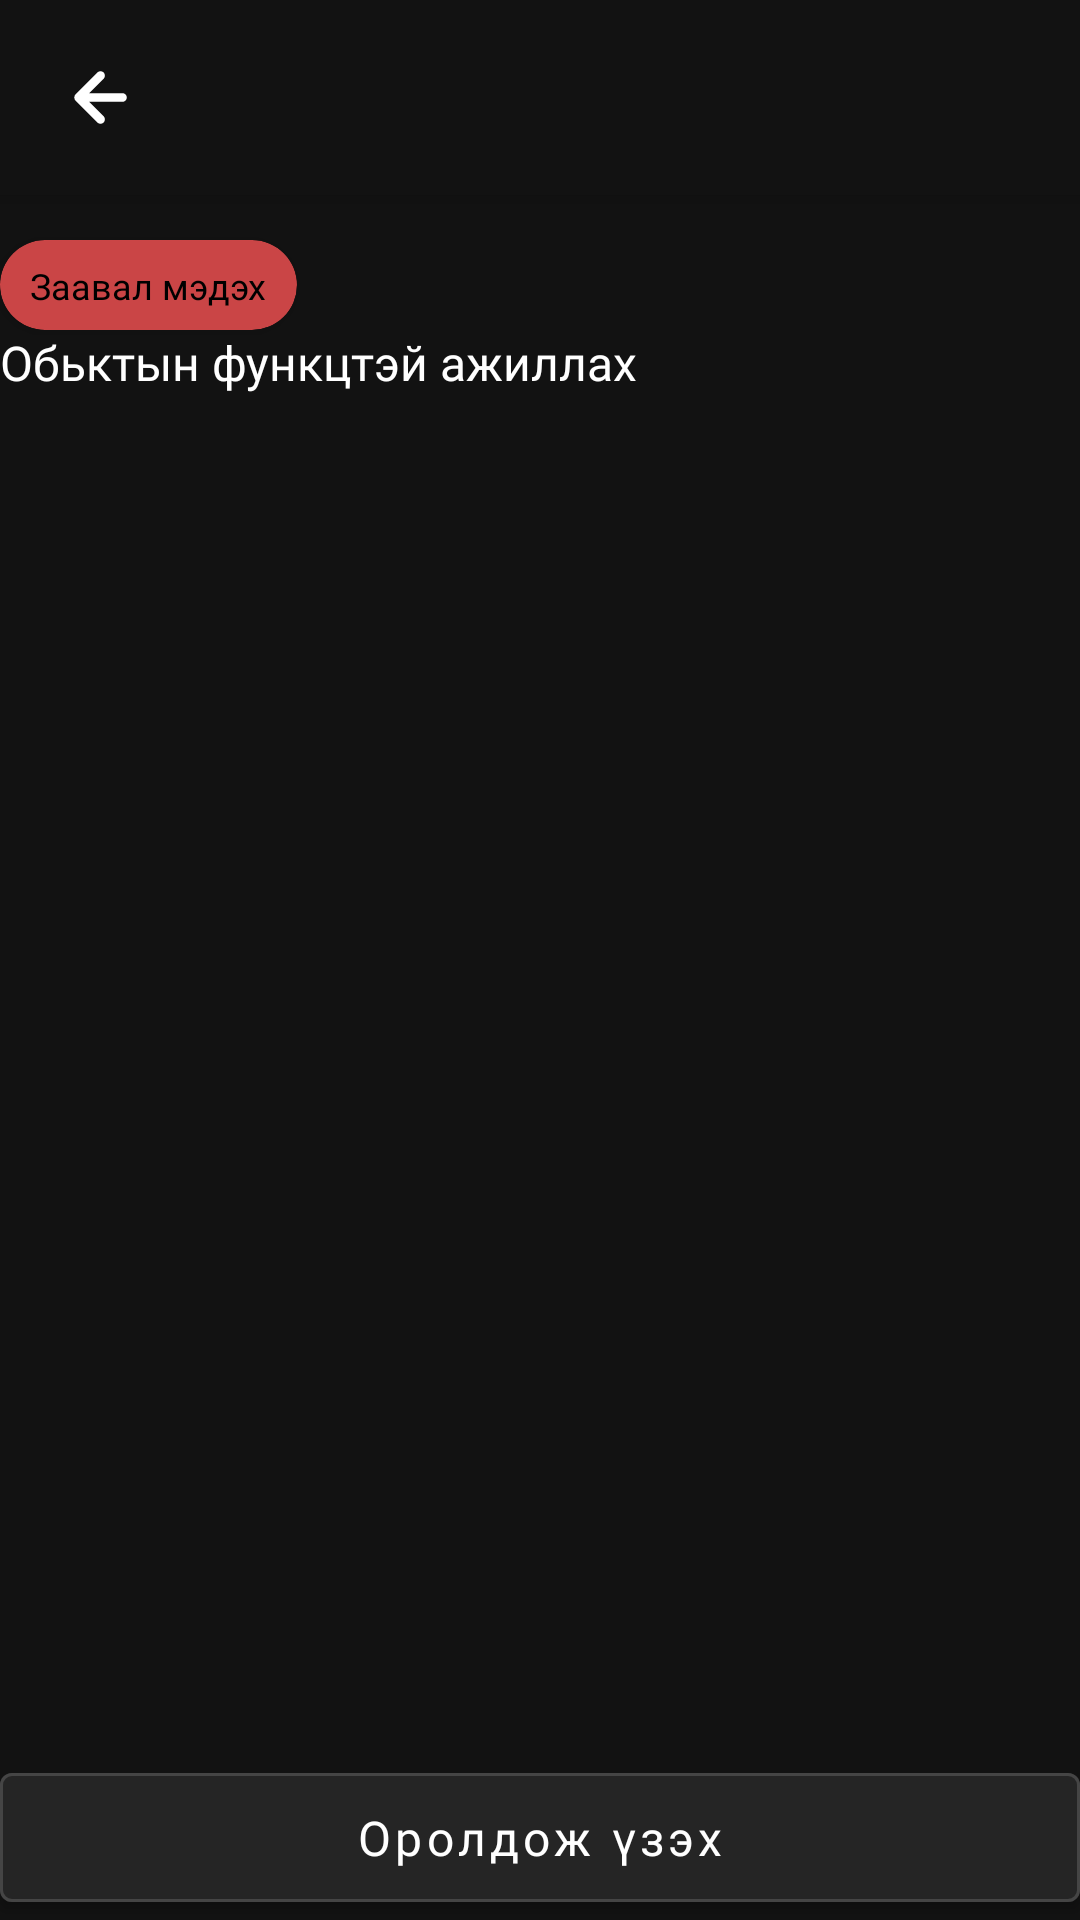

Reconstruct the res/layout file that produces this screen, plus the resources it refers to.
<!-- AndroidManifest.xml: application theme Theme.AndroidPlatform -->
<!-- res/layout/activity_kata.xml -->
<?xml version="1.0" encoding="utf-8"?>
<androidx.constraintlayout.widget.ConstraintLayout xmlns:android="http://schemas.android.com/apk/res/android"
    xmlns:tools="http://schemas.android.com/tools"
    android:layout_width="match_parent"
    android:layout_height="match_parent"
    xmlns:app="http://schemas.android.com/apk/res-auto"
    android:background="@color/AppBackground">

    <include layout="@layout/toolbar" />


    <androidx.cardview.widget.CardView
        android:id="@+id/tag"
        android:layout_width="wrap_content"
        android:layout_height="30dp"
        app:cardCornerRadius="20dp"
        android:layout_marginTop="80dp"
        android:layout_marginStart="@dimen/dimen25dp"
        android:backgroundTint="@color/pbTint"
        app:layout_constraintStart_toStartOf="parent"
        app:layout_constraintTop_toTopOf="parent">


    <androidx.constraintlayout.widget.ConstraintLayout
        android:layout_width="match_parent"
        android:layout_height="match_parent"
      >

        <TextView
            android:layout_width="wrap_content"
            android:layout_height="wrap_content"
            android:fontFamily="@font/ibm_plex_mono_medium"
            android:text="Заавал мэдэх"
            android:textColor="@color/black"
            android:textSize="12sp"
            android:paddingStart="10dp"
            android:paddingEnd="10dp"
            app:layout_constraintBottom_toBottomOf="parent"
            app:layout_constraintEnd_toEndOf="parent"
            app:layout_constraintStart_toStartOf="parent"
            app:layout_constraintTop_toTopOf="parent" />

    </androidx.constraintlayout.widget.ConstraintLayout>

    </androidx.cardview.widget.CardView>


    <TextView
        android:id="@+id/kataTitle"
        android:layout_width="300dp"
        android:layout_height="wrap_content"
        android:layout_marginTop="@dimen/dimen25dp"
        android:fontFamily="@font/ibm_plex_mono_medium"
        android:text="Обьктын функцтэй ажиллах"
        android:textColor="@color/white"
        android:textSize="@dimen/fontMediumSize"
        app:layout_constraintStart_toStartOf="@+id/tag"
        app:layout_constraintTop_toBottomOf="@+id/tag" />


    <TextView
        android:id="@+id/Markdown"
        android:layout_width="match_parent"
        android:layout_height="wrap_content"
        android:textColor="@color/white"
        android:fontFamily="@font/ibm_plex_mono_medium"
        android:layout_marginStart="@dimen/dimen25dp"
        android:layout_marginEnd="@dimen/dimen25dp"
        android:layout_marginTop="@dimen/dimen15dp"
        app:layout_constraintEnd_toEndOf="parent"
        app:layout_constraintStart_toStartOf="parent"
        app:layout_constraintTop_toBottomOf="@+id/kataTitle" />


    <com.google.android.material.button.MaterialButton
        android:id="@+id/ChallengeBtn"
        android:layout_width="match_parent"
        android:layout_height="55dp"
        android:text="Оролдож үзэх"
        android:textAllCaps="false"
        android:backgroundTint="@color/darkgray"
        app:strokeWidth="1dp"
        app:strokeColor="@color/stroke"
        android:textSize="@dimen/fontMediumSize"
        android:fontFamily="@font/ibm_plex_mono_bold"
        android:layout_marginBottom="@dimen/dimen25dp"
        android:layout_marginEnd="@dimen/dimen25dp"
        android:layout_marginStart="@dimen/dimen25dp"
        app:layout_constraintBottom_toBottomOf="parent"
        app:layout_constraintEnd_toEndOf="parent"
        app:layout_constraintStart_toStartOf="parent" />


</androidx.constraintlayout.widget.ConstraintLayout>
<!-- res/layout/toolbar.xml (included above) -->
<?xml version="1.0" encoding="utf-8"?>
<merge
    xmlns:app="http://schemas.android.com/apk/res-auto"
    xmlns:android="http://schemas.android.com/apk/res/android">
    <androidx.appcompat.widget.Toolbar
        android:id="@+id/toolbar2"
        android:layout_width="match_parent"
        android:layout_height="65dp"
        android:background="@color/AppBackground"
        android:elevation="4dp"
        app:layout_constraintStart_toStartOf="parent"
        app:layout_constraintTop_toTopOf="parent">


        <ImageView
            android:id="@+id/back_btn"
            android:layout_gravity="start"
            android:layout_width="wrap_content"
            android:layout_height="wrap_content"
            android:src="@drawable/ic_back_arrow" />


        <TextView
            android:id="@+id/toolbarTitle"
            android:layout_width="200dp"
            android:layout_height="wrap_content"
            android:layout_marginTop="20dp"
            android:textAlignment="center"
            android:ellipsize="end"
            android:maxLines="1"
            android:textColor="@color/white"
            android:layout_gravity="center"
            android:fontFamily="@font/ibm_plex_mono_semibold"
            android:textSize="16sp"
            />
    </androidx.appcompat.widget.Toolbar>
</merge>
<!-- resources referenced by this layout -->
<resources>
  <color name="AppBackground">#121212</color>
  <color name="black">#FF000000</color>
  <color name="darkgray"> #252525</color>
  <color name="pbTint">#CA4546</color>
  <color name="stroke"> #454545</color>
  <color name="white">#FFFFFFFF</color>
  <dimen name="fontMediumSize"> 16sp </dimen>
  <!-- drawable ic_back_arrow (drawable) -->
  <vector xmlns:android="http://schemas.android.com/apk/res/android"
      android:width="35dp"
      android:height="35dp"
      android:viewportWidth="35"
      android:viewportHeight="35">
    <path
        android:pathData="M24.7917,16.0417H13.7229L18.5354,11.2437C18.81,10.9691 18.9643,10.5967 18.9643,10.2083C18.9643,9.82 18.81,9.4475 18.5354,9.1729C18.2608,8.8983 17.8884,8.744 17.5,8.744C17.1117,8.744 16.7392,8.8983 16.4646,9.1729L9.1729,16.4646C9.0402,16.6033 8.9361,16.7668 8.8667,16.9458C8.7208,17.3009 8.7208,17.6991 8.8667,18.0542C8.9361,18.2332 9.0402,18.3967 9.1729,18.5354L16.4646,25.8271C16.6002,25.9638 16.7615,26.0723 16.9392,26.1463C17.1169,26.2203 17.3075,26.2584 17.5,26.2584C17.6925,26.2584 17.8831,26.2203 18.0608,26.1463C18.2386,26.0723 18.3999,25.9638 18.5354,25.8271C18.6721,25.6915 18.7806,25.5302 18.8546,25.3525C18.9287,25.1748 18.9668,24.9842 18.9668,24.7917C18.9668,24.5991 18.9287,24.4085 18.8546,24.2308C18.7806,24.0531 18.6721,23.8918 18.5354,23.7562L13.7229,18.9583H24.7917C25.1784,18.9583 25.5494,18.8047 25.8229,18.5312C26.0964,18.2577 26.25,17.8868 26.25,17.5C26.25,17.1132 26.0964,16.7423 25.8229,16.4688C25.5494,16.1953 25.1784,16.0417 24.7917,16.0417Z"
        android:fillColor="#ffffff"/>
  </vector>
  <style name="Theme.AndroidPlatform" parent="Theme.MaterialComponents.DayNight.NoActionBar">
          
          <item name="colorPrimary">@color/rvClassItem</item>
          <item name="colorPrimaryVariant">@color/purple_700</item>
          <item name="colorOnPrimary">@color/white</item>
          
          <item name="colorSecondary">@color/teal_200</item>
          <item name="colorSecondaryVariant">@color/teal_700</item>
          <item name="colorOnSecondary">@color/black</item>
          
          <item name="android:statusBarColor" tools:targetApi="l">?attr/colorPrimary</item>
          
      </style>
  <color name="rvClassItem">#1C1C26</color>
  <color name="purple_700">#FF3700B3</color>
  <color name="teal_200">#FF03DAC5</color>
  <color name="teal_700">#FF018786</color>
</resources>
